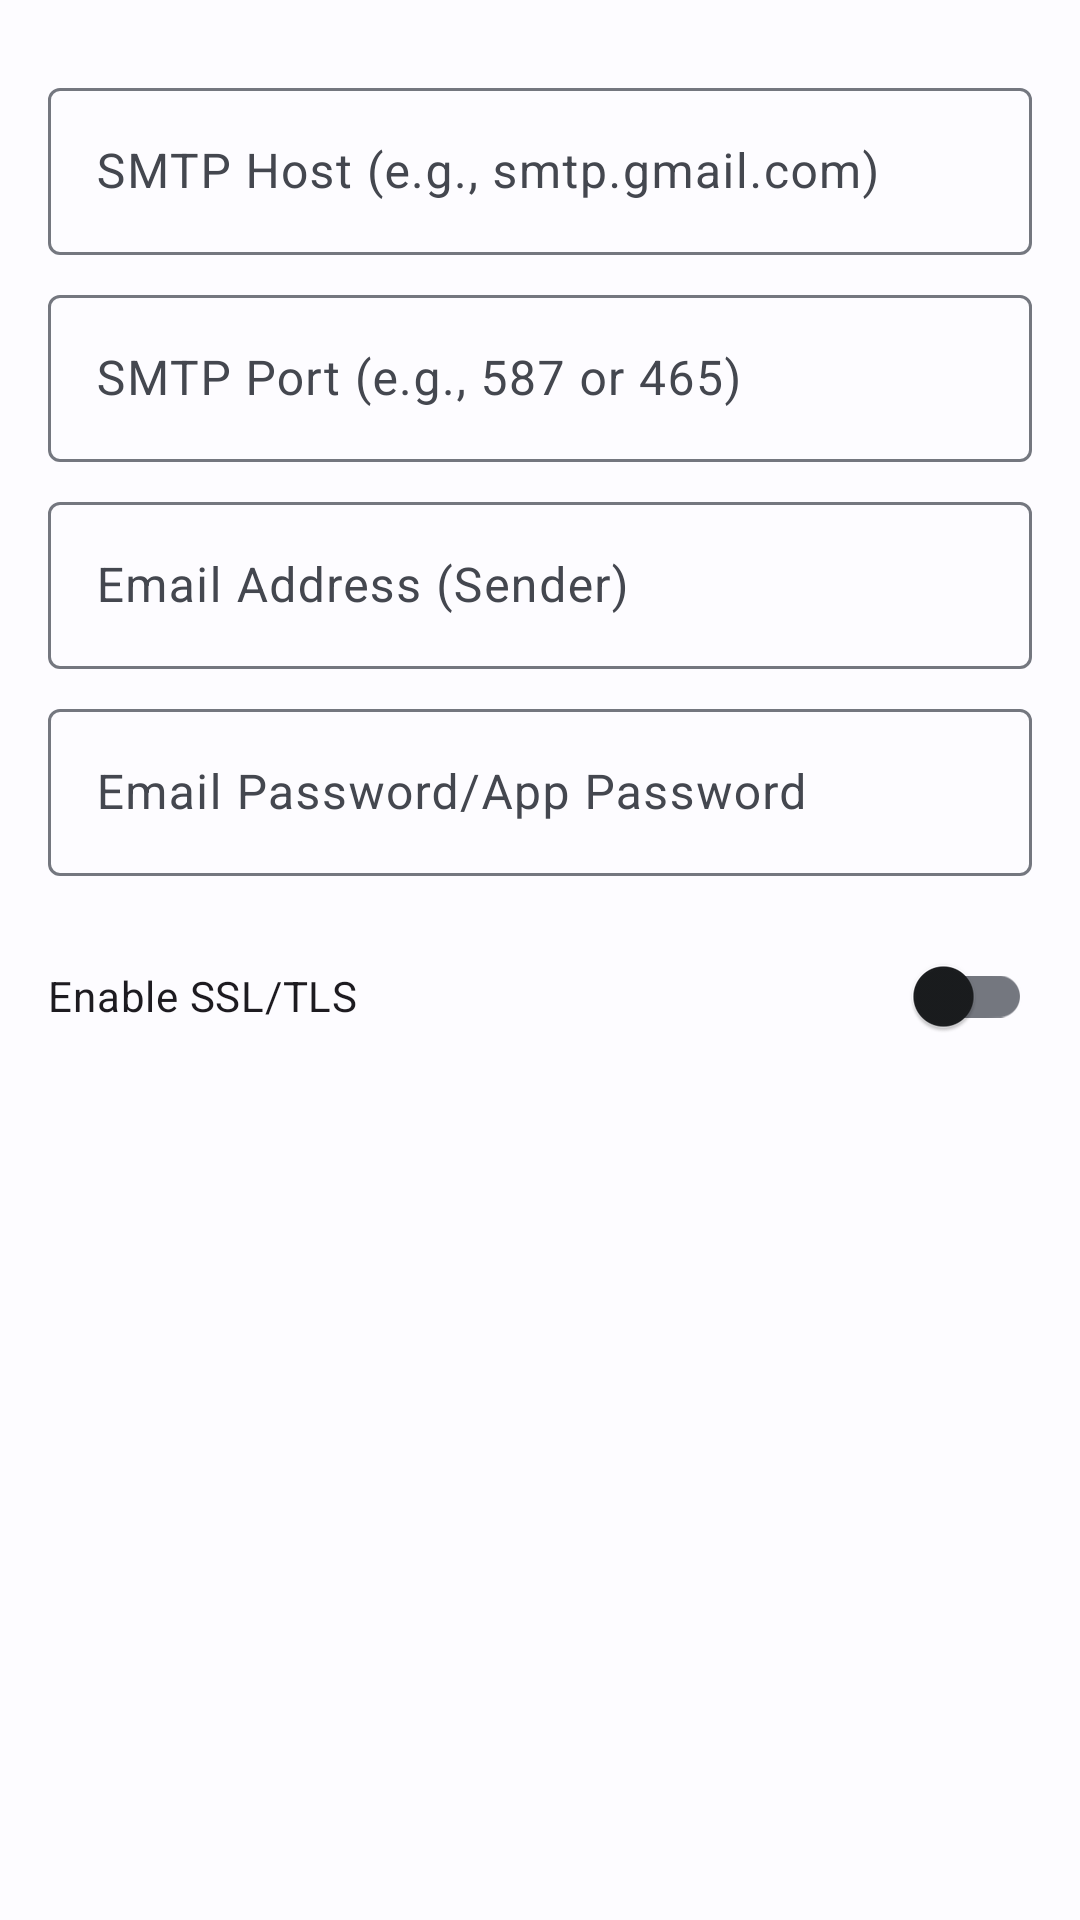

This screen was rendered from an Android layout file. Write that file and the resources it references.
<!-- AndroidManifest.xml: application theme Theme.UncleTed -->
<!-- res/layout/dialog_email_credentials.xml -->
<?xml version="1.0" encoding="utf-8"?>
<LinearLayout xmlns:android="http://schemas.android.com/apk/res/android"
    android:layout_width="match_parent"
    android:layout_height="wrap_content"
    android:orientation="vertical"
    android:padding="16dp">

    <com.google.android.material.textfield.TextInputLayout
        android:layout_width="match_parent"
        android:layout_height="wrap_content"
        android:layout_marginTop="8dp">
        <com.google.android.material.textfield.TextInputEditText
            android:id="@+id/et_email_host_dialog"
            android:layout_width="match_parent"
            android:layout_height="wrap_content"
            android:hint="@string/email_host_hint"
            android:inputType="textUri"/>
    </com.google.android.material.textfield.TextInputLayout>

    <com.google.android.material.textfield.TextInputLayout
        android:layout_width="match_parent"
        android:layout_height="wrap_content"
        android:layout_marginTop="8dp">
        <com.google.android.material.textfield.TextInputEditText
            android:id="@+id/et_email_port_dialog"
            android:layout_width="match_parent"
            android:layout_height="wrap_content"
            android:hint="@string/email_port_hint"
            android:inputType="number"/>
    </com.google.android.material.textfield.TextInputLayout>

    <com.google.android.material.textfield.TextInputLayout
        android:layout_width="match_parent"
        android:layout_height="wrap_content"
        android:layout_marginTop="8dp">
        <com.google.android.material.textfield.TextInputEditText
            android:id="@+id/et_email_username_dialog"
            android:layout_width="match_parent"
            android:layout_height="wrap_content"
            android:hint="@string/email_username_hint"
            android:inputType="textEmailAddress"/>
    </com.google.android.material.textfield.TextInputLayout>

    <com.google.android.material.textfield.TextInputLayout
        android:layout_width="match_parent"
        android:layout_height="wrap_content"
        android:layout_marginTop="8dp">
        <com.google.android.material.textfield.TextInputEditText
            android:id="@+id/et_email_password_dialog"
            android:layout_width="match_parent"
            android:layout_height="wrap_content"
            android:hint="@string/email_password_hint"
            android:inputType="textPassword"/>
    </com.google.android.material.textfield.TextInputLayout>

    <com.google.android.material.switchmaterial.SwitchMaterial
        android:id="@+id/switch_enable_ssl_tls_dialog"
        android:layout_width="match_parent"
        android:layout_height="wrap_content"
        android:layout_marginTop="16dp"
        android:text="@string/enable_ssl_tls"/>

</LinearLayout>
<!-- resources referenced by this layout -->
<resources>
  <string name="email_host_hint">SMTP Host (e.g., smtp.gmail.com)</string>
  <string name="email_password_hint">Email Password/App Password</string>
  <string name="email_port_hint">SMTP Port (e.g., 587 or 465)</string>
  <string name="email_username_hint">Email Address (Sender)</string>
  <string name="enable_ssl_tls">Enable SSL/TLS</string>
  <style name="Theme.UncleTed" parent="Base.Theme.UncleTed" />
  <style name="Base.Theme.UncleTed" parent="Theme.Material3.DayNight.NoActionBar">
          
          <item name="colorPrimary">@color/md_theme_light_primary</item>
          <item name="colorOnPrimary">@color/md_theme_light_onPrimary</item>
          <item name="colorPrimaryContainer">@color/md_theme_light_primaryContainer</item>
          <item name="colorOnPrimaryContainer">@color/md_theme_light_onPrimaryContainer</item>
          
          <item name="colorSecondary">@color/md_theme_light_secondary</item>
          <item name="colorOnSecondary">@color/md_theme_light_onSecondary</item>
          <item name="colorSecondaryContainer">@color/md_theme_light_secondaryContainer</item>
          <item name="colorOnSecondaryContainer">@color/md_theme_light_onSecondaryContainer</item>
          
          <item name="colorTertiary">@color/md_theme_light_tertiary</item>
          <item name="colorOnTertiary">@color/md_theme_light_onTertiary</item>
          <item name="colorTertiaryContainer">@color/md_theme_light_tertiaryContainer</item>
          <item name="colorOnTertiaryContainer">@color/md_theme_light_onTertiaryContainer</item>
          
          <item name="colorError">@color/md_theme_light_error</item>
          <item name="colorOnError">@color/md_theme_light_onError</item>
          
          <item name="android:colorBackground">@color/md_theme_light_background</item>
          <item name="colorOnBackground">@color/md_theme_light_onBackground</item>
          <item name="colorSurface">@color/md_theme_light_surface</item>
          <item name="colorOnSurface">@color/md_theme_light_onSurface</item>
          <item name="colorSurfaceVariant">@color/md_theme_light_surfaceVariant</item>
          <item name="colorOnSurfaceVariant">@color/md_theme_light_onSurfaceVariant</item>
          <item name="colorOutline">@color/md_theme_light_outline</item>
          
          <item name="android:statusBarColor">@color/md_theme_light_surface</item>
          <item name="android:windowLightStatusBar">true</item>
      </style>
  <color name="md_theme_light_primary">#005AC1</color>
  <color name="md_theme_light_onPrimary">#FFFFFF</color>
  <color name="md_theme_light_primaryContainer">#D8E2FF</color>
  <color name="md_theme_light_onPrimaryContainer">#001A41</color>
  <color name="md_theme_light_secondary">#00658E</color>
  <color name="md_theme_light_onSecondary">#FFFFFF</color>
  <color name="md_theme_light_secondaryContainer">#C8E6FF</color>
  <color name="md_theme_light_onSecondaryContainer">#001E2E</color>
  <color name="md_theme_light_tertiary">#6C5677</color>
  <color name="md_theme_light_onTertiary">#FFFFFF</color>
  <color name="md_theme_light_tertiaryContainer">#F5D9FF</color>
  <color name="md_theme_light_onTertiaryContainer">#261430</color>
  <color name="md_theme_light_error">#BA1A1A</color>
  <color name="md_theme_light_onError">#FFFFFF</color>
  <color name="md_theme_light_background">#FDFCFF</color>
  <color name="md_theme_light_onBackground">#1A1C1E</color>
  <color name="md_theme_light_surface">#FDFCFF</color>
  <color name="md_theme_light_onSurface">#1A1C1E</color>
  <color name="md_theme_light_surfaceVariant">#E1E2EC</color>
  <color name="md_theme_light_onSurfaceVariant">#44474F</color>
  <color name="md_theme_light_outline">#74777F</color>
</resources>
